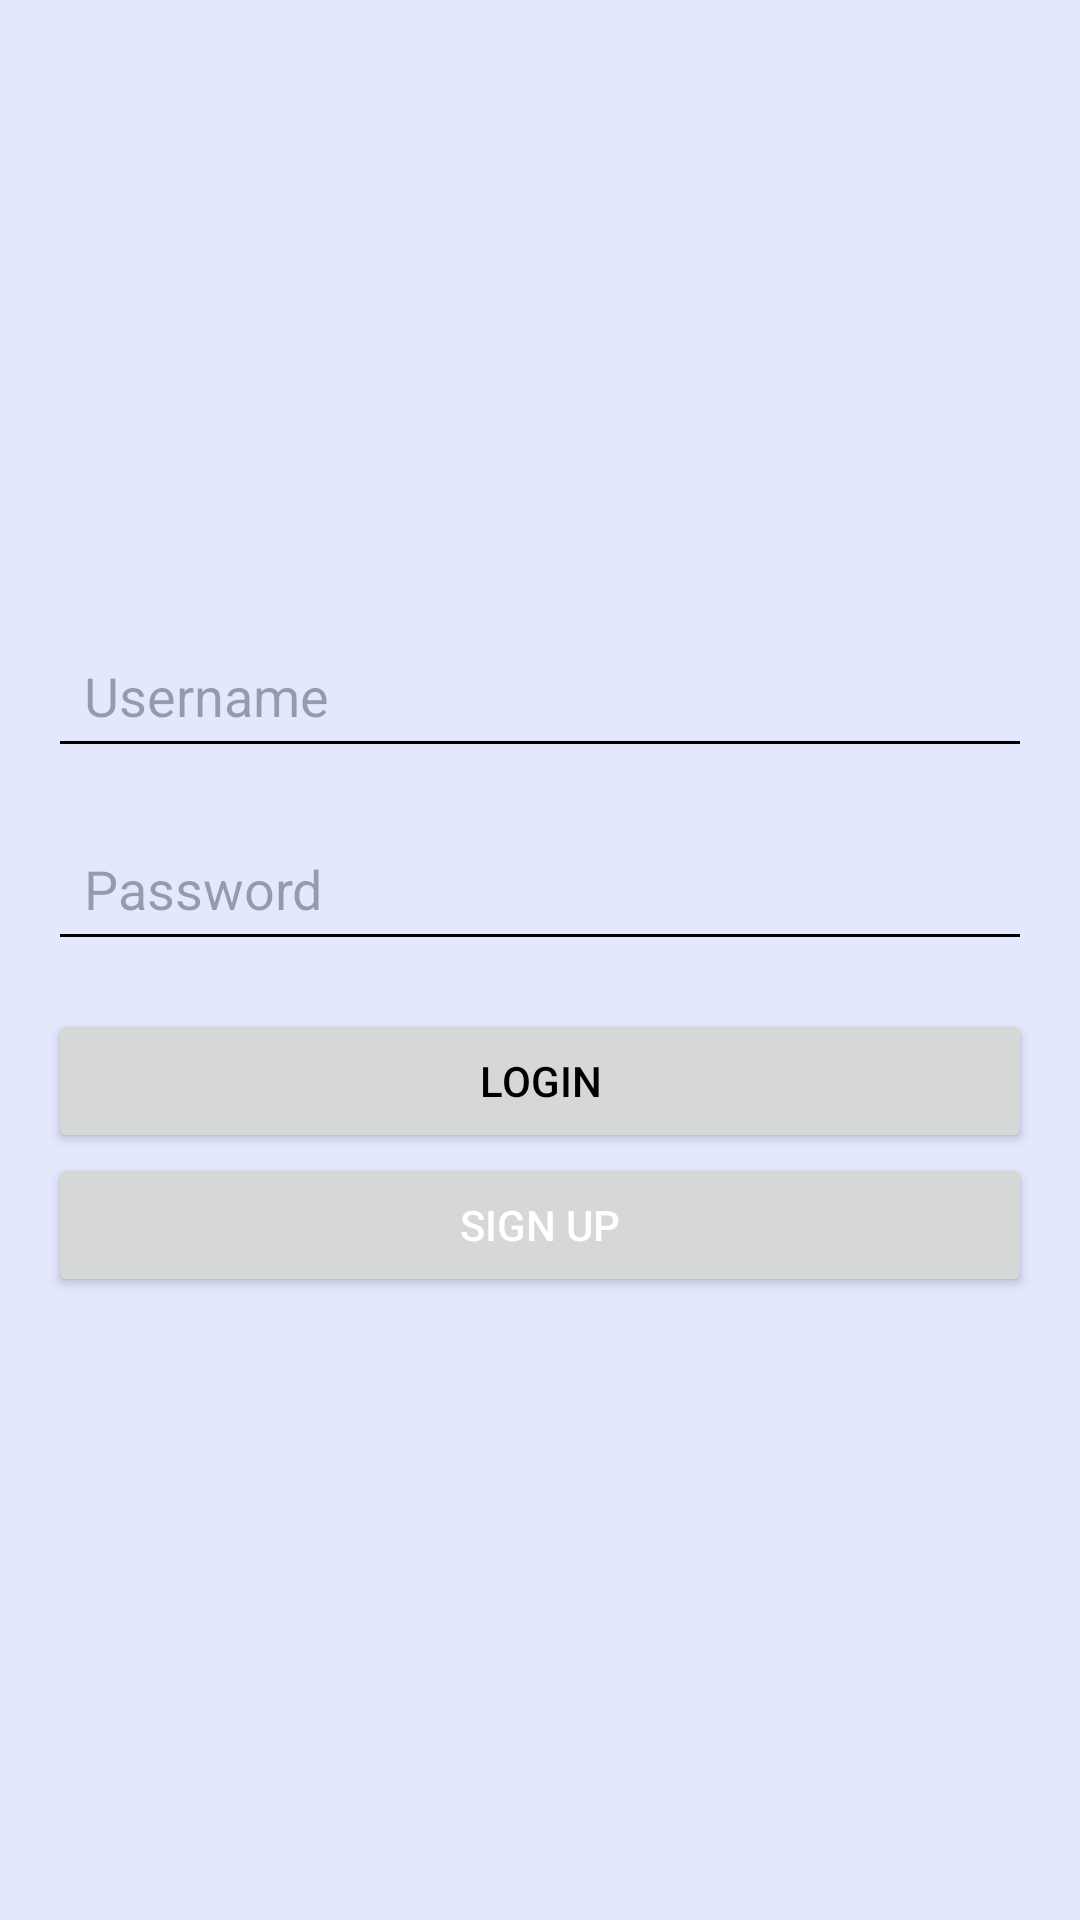

This screen was rendered from an Android layout file. Write that file and the resources it references.
<!-- AndroidManifest.xml: application theme Theme.Cardhub -->
<!-- res/layout/fragment_login.xml -->
<?xml version="1.0" encoding="utf-8"?>
<LinearLayout xmlns:android="http://schemas.android.com/apk/res/android"
    android:layout_width="match_parent"
    android:layout_height="match_parent"
    android:orientation="vertical"
    android:gravity="center"
    android:padding="16dp">

    <EditText
        android:id="@+id/etUsername"
        android:layout_width="match_parent"
        android:layout_height="wrap_content"
        android:hint="@string/username"
        android:backgroundTint="?attr/colorOnSurface"
        android:inputType="text"
        android:padding="12dp"
        android:layout_marginBottom="16dp" />

    <EditText
        android:id="@+id/etPassword"
        android:layout_width="match_parent"
        android:layout_height="wrap_content"
        android:backgroundTint="?attr/colorOnSurface"
        android:hint="@string/password"
        android:inputType="textPassword"
        android:padding="12dp"
        android:layout_marginBottom="16dp" />

    <Button
        android:id="@+id/btnLogin"
        android:layout_width="match_parent"
        android:layout_height="wrap_content"
        android:text="@string/login"
        android:padding="12dp" />

    <Button
        android:id="@+id/btnSignUp"
        android:layout_width="match_parent"
        android:layout_height="wrap_content"
        android:text="@string/sign_up"
        android:textColor="@color/white"
        android:padding="12dp" />

</LinearLayout>
<!-- resources referenced by this layout -->
<resources>
  <color name="white">#FFFFFFFF</color>
  <string name="login">Login</string>
  <string name="password">Password</string>
  <string name="sign_up">Sign Up</string>
  <string name="username">Username</string>
  <style name="Theme.Cardhub" parent="Base.Theme.Cardhub" />
  <style name="Base.Theme.Cardhub" parent="Theme.Material3.DayNight.NoActionBar">
          
          
          <item name="colorPrimary">@color/cardhub_blue_medium</item>
          <item name="colorPrimaryVariant">@color/cardhub_blue_dark</item>
          <item name="colorOnPrimary">@color/white</item>
  
          
          <item name="colorSurface">@color/cardhub_blue_light</item>
          <item name="android:colorBackground">@color/cardhub_blue_light</item>
          <item name="colorOnBackground">@color/black</item>
          <item name="colorOnSurface">@color/black</item>
  
          
          <item name="colorSecondary">@color/white</item>
          <item name="colorOnSecondary">@color/black</item>
  
          
          <item name="colorTertiary">@color/red</item>
          <item name="colorOnTertiary">@color/white</item>
  
          
          <item name="android:textColor">@color/black</item>
          <item name="android:navigationBarColor">@color/white</item>
      </style>
  <color name="cardhub_blue_medium">#5ba9cf</color>
  <color name="cardhub_blue_dark">#0D47A1</color>
  <color name="cardhub_blue_light">#e3e8ff</color>
  <color name="black">#FF000000</color>
  <color name="red">#FF5B5B</color>
</resources>
